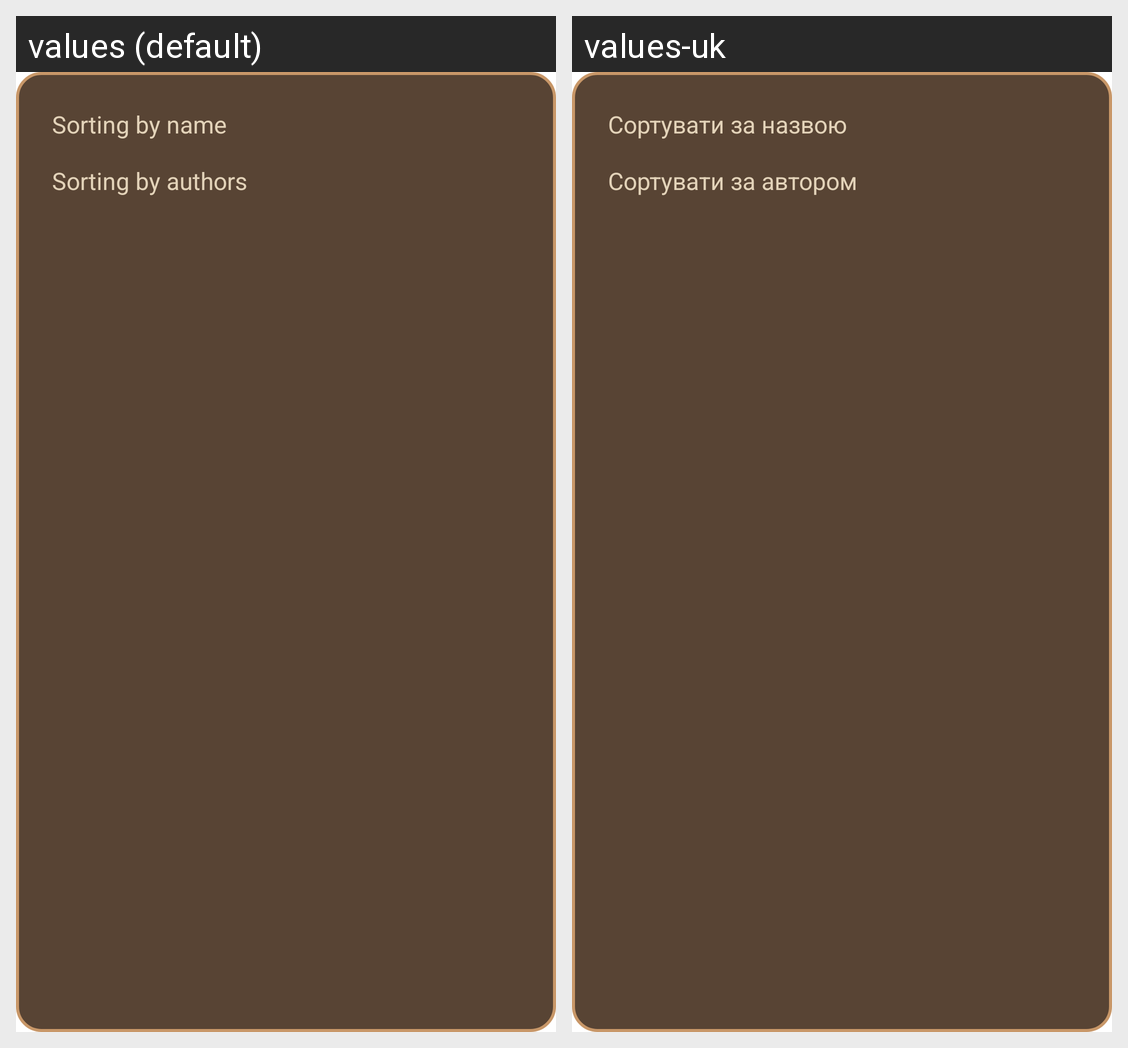

This grid shows one Android layout under two languages. Give, for every string resource on the screen, its name, the default text and each shown locale's text.
Android screen res/layout/fragment_sort_dialog.xml rendered under 2 locales, left to right: values (default), values-uk. Device: Nexus 5 (rendered at 1080×1920; each locale shown at half size, 540×960, under a caption strip naming it); theme Theme.BookVoyager.
Strings drawn on this screen, with the default value and each locale's value (text and hints the layout hard-codes, and strings that could not be matched under every locale, appear in the picture but are not listed):

sort_by_title
  values: Sorting by name
  values-uk: Сортувати за назвою

sort_by_author
  values: Sorting by authors
  values-uk: Сортувати за автором
